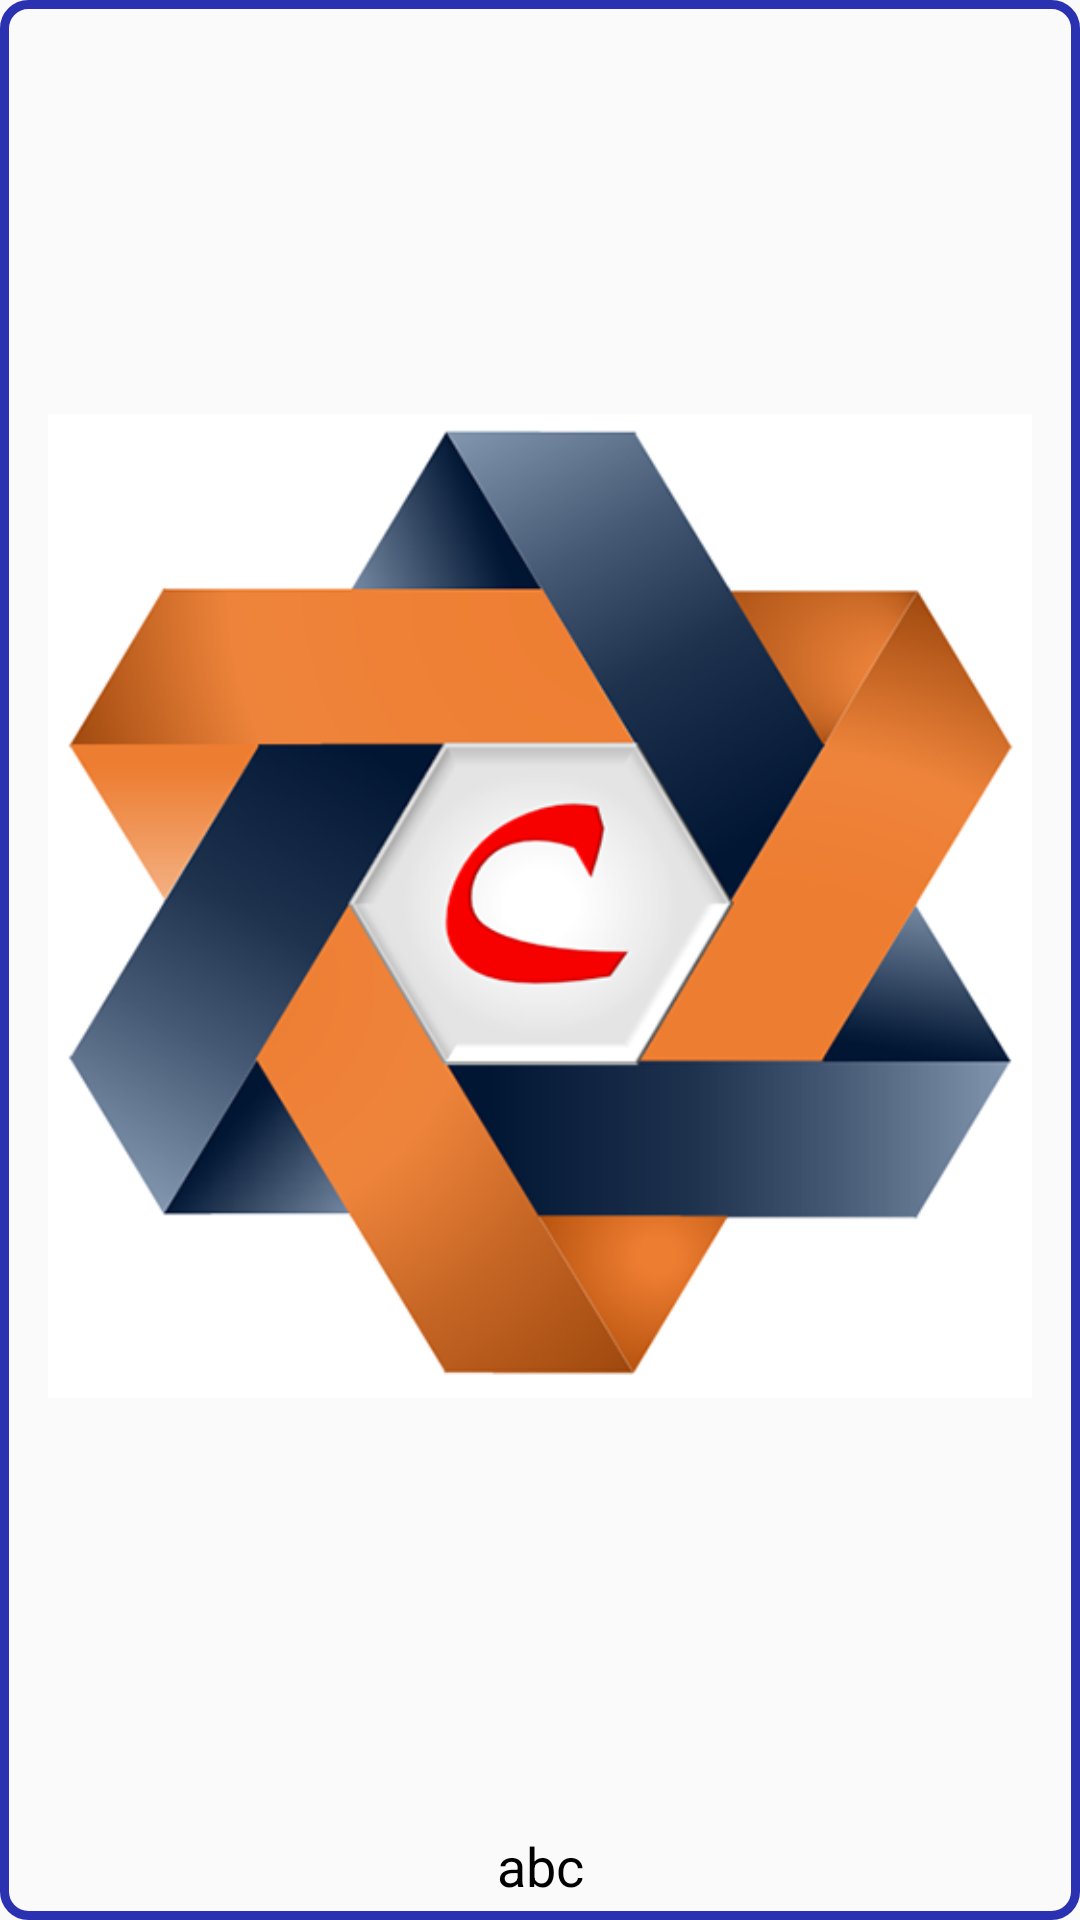

Android layout source for this screen:
<!-- AndroidManifest.xml: application theme AppTheme -->
<!-- res/layout/card_back.xml -->
<?xml version="1.0" encoding="utf-8"?>

<FrameLayout
    xmlns:android="http://schemas.android.com/apk/res/android"
    android:backgroundTint="@color/white"
    android:layout_width="match_parent"
    android:layout_height="match_parent">

    <LinearLayout
        android:orientation="vertical"
        android:background="@drawable/border_two"
        android:layout_width="match_parent"
        android:layout_height="match_parent">

        <ImageView

            android:id="@+id/c_back_img"
            android:layout_width="match_parent"
            android:layout_height="match_parent"
            android:padding="16dp"
            android:layout_weight="1"
            android:src="@drawable/chemtunes_logo"/>

        <TextView
            android:id="@+id/c_back_title"
            android:layout_width="match_parent"
            android:layout_height="wrap_content"
            android:text="abc"
            android:textSize="18dp"
            android:textColor="@color/black"
            android:layout_margin="4dp"
            android:padding="2dp"
            style="@style/Base.TextAppearance.AppCompat.Display1"
            android:gravity="center"/>

    </LinearLayout>



</FrameLayout>
<!-- resources referenced by this layout -->
<resources>
  <color name="black">#000000</color>
  <color name="white">#FFFFFF</color>
  <!-- drawable border_two (drawable) -->
  <?xml version="1.0" encoding="utf-8"?>
  
      <shape xmlns:android="http://schemas.android.com/apk/res/android" android:shape="rectangle">
  <corners android:radius="8dp"/>
  <padding android:left="0dp" android:right="0dp" android:top="0dp" android:bottom="0dp"/>
  <stroke android:width="3dp" android:color="#2B32B2"/>
      </shape>
  <!-- drawable chemtunes_logo: png bitmap (drawable, 103583 bytes) -->
  <style name="AppTheme" parent="Theme.AppCompat.Light.DarkActionBar">
          
          <item name="colorPrimary">@color/colorPrimary</item>
          <item name="colorPrimaryDark">@color/colorPrimaryDark</item>
          <item name="colorAccent">@color/colorAccent</item>
          <item name="android:windowAnimationStyle">@style/CustomActivityAnimation</item>
      </style>
  <color name="colorPrimary">#0F0C29</color>
  <color name="colorPrimaryDark">#2B32B2</color>
  <color name="colorAccent">#302B63</color>
  <style name="CustomActivityAnimation" parent="@android:style/Animation.Activity">
          <item name="android:activityOpenEnterAnimation">@anim/slide_in_right</item>
          <item name="android:activityOpenExitAnimation">@anim/slide_out_left</item>
          <item name="android:activityCloseEnterAnimation">@anim/slide_in_left</item>
          <item name="android:activityCloseExitAnimation">@anim/slide_out_right</item>
      </style>
</resources>
